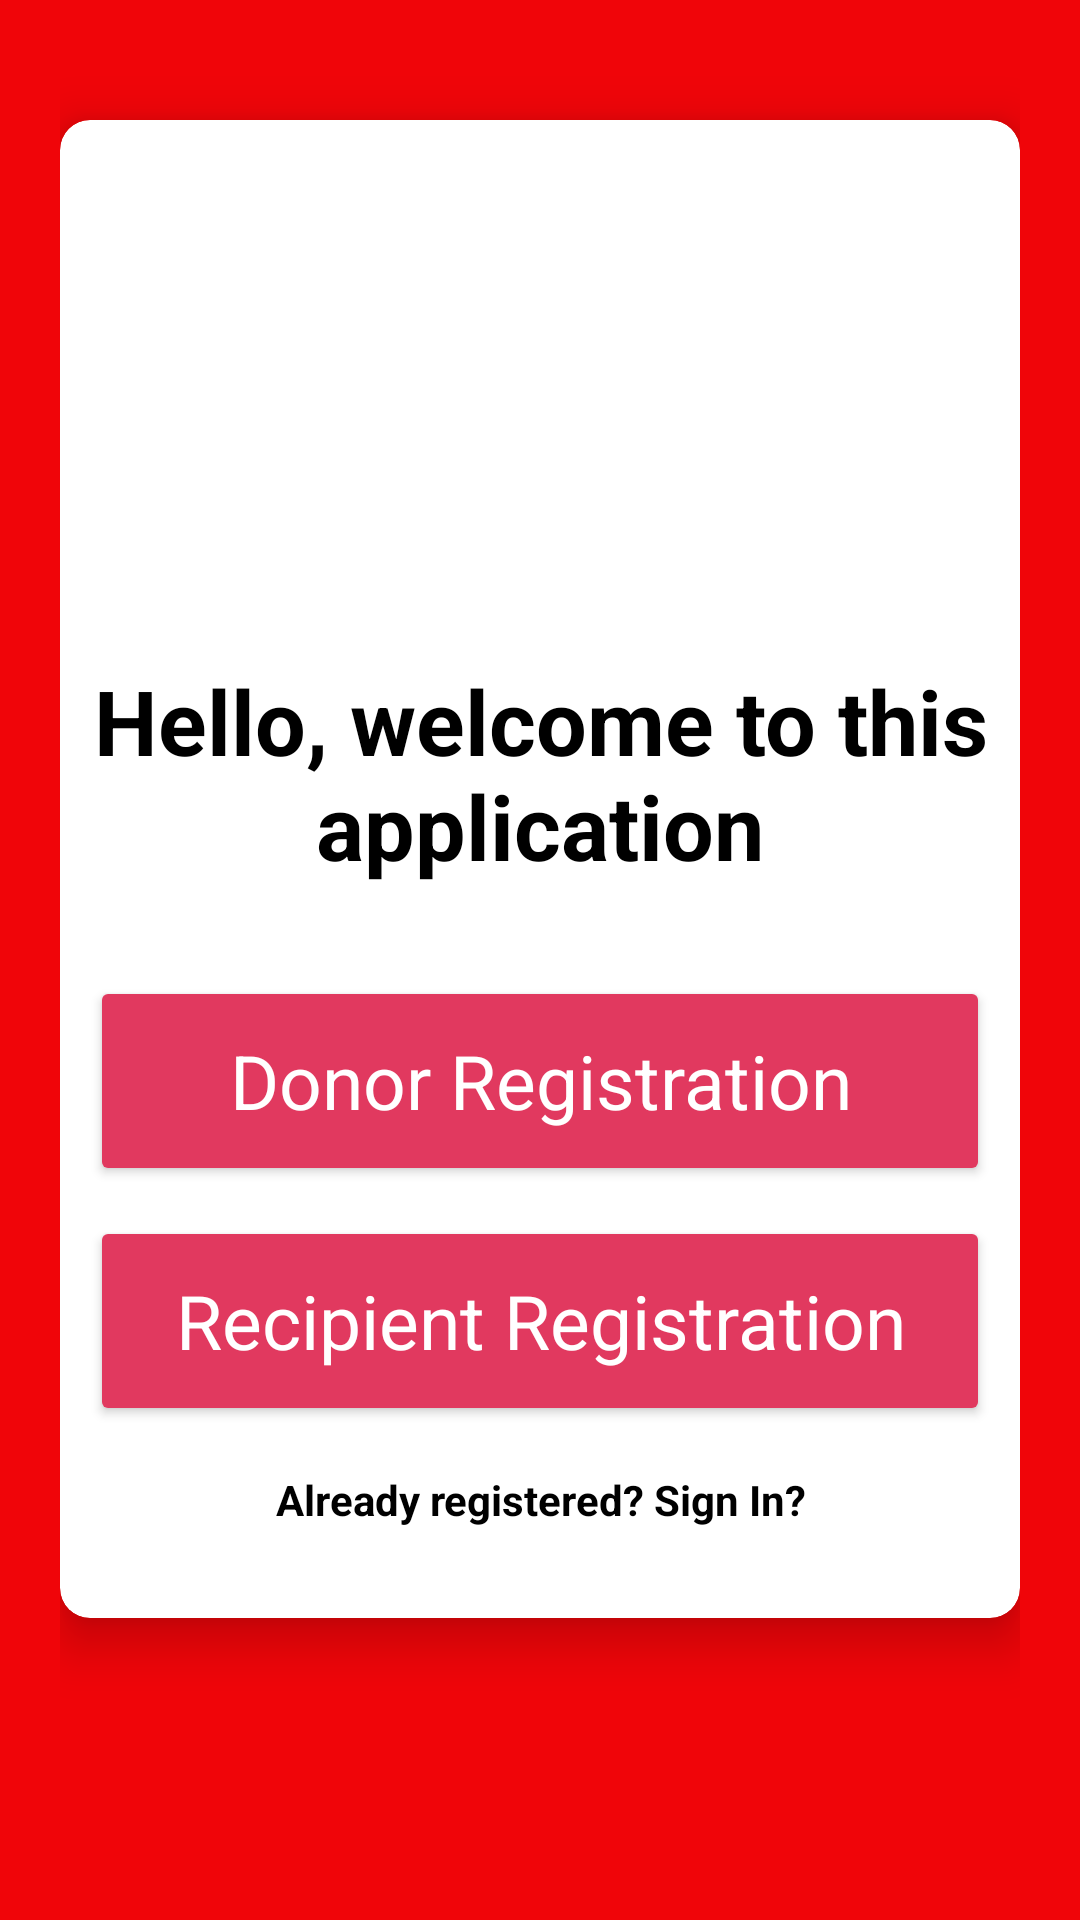

Reconstruct the res/layout file that produces this screen, plus the resources it refers to.
<!-- AndroidManifest.xml: application theme Theme.Test -->
<!-- res/layout/activity_select_registration.xml -->
<?xml version="1.0" encoding="utf-8"?>
<LinearLayout xmlns:android="http://schemas.android.com/apk/res/android"
    xmlns:app="http://schemas.android.com/apk/res-auto"
    xmlns:tools="http://schemas.android.com/tools"
    android:layout_width="match_parent"
    android:layout_height="match_parent"
    android:orientation="vertical"
    android:padding="20dp"
    android:background="#f00509"
    tools:context=".SelectRegistrationActivity">

    <androidx.cardview.widget.CardView
        android:layout_width="match_parent"
        android:layout_height="wrap_content"
        android:layout_marginTop="20dp"
        app:cardCornerRadius="10dp"
        app:cardElevation="10dp"
        android:elevation="10dp">
        <LinearLayout
            android:layout_width="match_parent"
            android:layout_height="wrap_content"
            android:layout_margin="10dp"
            android:orientation="vertical">
            <ImageView
                android:id="@+id/logo"
                android:layout_width="150dp"
                android:layout_height="150dp"
                android:layout_gravity="center"
                android:layout_marginTop="20dp"
                android:src="@drawable/logoapp">

            </ImageView>
            <TextView
                android:id="@+id/title"
                android:layout_width="match_parent"
                android:layout_height="wrap_content"
                android:gravity="center"
                android:text="Hello, welcome to this application"
                android:textColor="#000"
                android:textSize="30sp"
                android:textStyle="bold"/>


            <LinearLayout
                android:layout_width="match_parent"
                android:layout_height="wrap_content"
                android:layout_marginTop="10dp"
                android:orientation="vertical"
                android:layout_marginBottom="20dp">


                <androidx.appcompat.widget.AppCompatButton
                    android:id="@+id/donorButton"
                    android:text="Donor Registration"
                    android:textAllCaps="false"
                    android:layout_marginTop="20dp"
                    android:layout_gravity="center"
                    android:textColor="#fff"
                    android:textSize="25sp"
                    style="@style/myButtonTheme"
                    android:layout_width="300dp"
                    android:layout_height="70dp"
                    />
                <Button
                    android:id="@+id/recipientButton"
                    android:text="Recipient Registration"
                    android:textAllCaps="false"
                    android:layout_marginTop="10dp"
                    android:layout_gravity="center"
                    android:textColor="#fff"
                    android:textSize="25sp"
                    style="@style/myButtonTheme"
                    android:layout_width="300dp"
                    android:layout_height="70dp"/>

                <Button
                    android:id="@+id/hospitalButton"
                    android:visibility="gone"
                    android:text="Hospital Registration"
                    android:textAllCaps="false"
                    android:layout_marginTop="10dp"
                    android:layout_gravity="center"
                    android:textColor="#fff"
                    android:textSize="25sp"
                    style="@style/myButtonTheme"
                    android:layout_width="300dp"
                    android:layout_height="70dp"/>

                <TextView
                    android:id="@+id/backButton"
                    android:text="Already registered? Sign In?"
                    android:layout_marginTop="15dp"
                    android:textColor="#000"
                    android:textStyle="bold"
                    android:gravity="center"
                    android:layout_width="match_parent"
                    android:layout_height="wrap_content"/>
            </LinearLayout>
        </LinearLayout>
    </androidx.cardview.widget.CardView>
</LinearLayout>
<!-- resources referenced by this layout -->
<resources>
  <style name="myButtonTheme" parent="Widget.MaterialComponents.TextInputLayout.OutlinedBox">
          <item name="colorButtonNormal">#f00509</item>
          <item name="android:textColor">@color/white</item>
          <item name="android:radius">0dp</item>
          <item name="android:backgroundTint">@color/pink</item>
          <item name="rippleColor">#CC3333</item>
      </style>
  <style name="Theme.Test" parent="Theme.MaterialComponents.DayNight.DarkActionBar">
  
          
          <item name="colorPrimary">@color/pink</item>
          <item name="colorPrimaryVariant">@color/purple_700</item>
          <item name="colorOnPrimary">@color/white</item>
          
          <item name="colorSecondary">@color/teal_200</item>
          <item name="colorSecondaryVariant">@color/teal_700</item>
          <item name="colorOnSecondary">@color/black</item>
          
          <item name="android:statusBarColor" tools:targetApi="l">?attr/colorPrimaryVariant</item>
          
          <item name="windowActionBar">false</item>
          <item name="windowNoTitle">true</item>
  
      </style>
  <color name="white">#FFFFFFFF</color>
  <color name="pink">#e1395f</color>
  <color name="purple_700">#FF3700B3</color>
  <color name="teal_200">#FF03DAC5</color>
  <color name="teal_700">#FF018786</color>
  <color name="black">#FF000000</color>
</resources>
